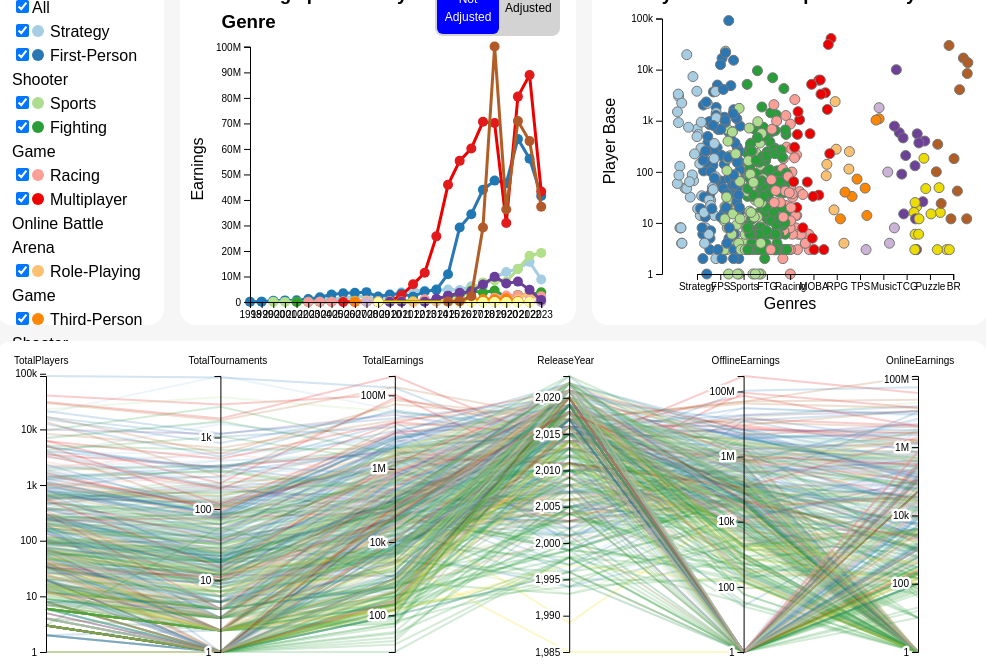
D3 v7 page, settled after 480 driven frames (8 s of simulated time); the page loaded 1 data file(s).


// ── script.js
var globalData;
var originalData;

var brushedYearStart = null;
var brushedYearEnd = null;

var isSelected;

var parallelSelected = false;

var genres = [
  "Strategy",
  "First-Person Shooter",
  "Sports",
  "Fighting Game",
  "Racing",
  "Multiplayer Online Battle Arena",
  "Role-Playing Game",
  "Third-Person Shooter",
  "Music / Rhythm Game",
  "Collectible Card Game",
  "Puzzle Game",
  "Battle Royale",
];

var acronyms = {
  Strategy: "Strategy",
  "First-Person Shooter": "FPS",
  Sports: "Sports",
  "Fighting Game": "FTG",
  Racing: "Racing",
  "Multiplayer Online Battle Arena": "MOBA",
  "Role-Playing Game": "RPG",
  "Third-Person Shooter": "TPS",
  "Music / Rhythm Game": "Music",
  "Collectible Card Game": "TCG",
  "Puzzle Game": "Puzzle",
  "Battle Royale": "BR",
};

function getGenreByAcronym(acronym) {
  for (const [genre, acr] of Object.entries(acronyms)) {
    if (acr === acronym) {
      return genre; // Return the genre name if it matches
    }
  }
  return null; // Return null if the acronym does not exist
}

var selectedGenres = [...genres];

var years = Array.from({ length: 2024 - 1998 }, (_, i) => 1998 + i);

var colorScheme = {
  Strategy: "#a7cde3",
  "First-Person Shooter": "#2b77b3",
  Sports: "#afdd8f",
  "Fighting Game": "#299d39",
  Racing: "#fb9f97",
  "Multiplayer Online Battle Arena": "#EC0000",
  "Role-Playing Game": "#fbc171",
  "Third-Person Shooter": "#fe8600",
  "Music / Rhythm Game": "#cbb3d5",
  "Collectible Card Game": "#6d4198",
  "Puzzle Game": "#ECDC00",
  "Battle Royale": "#b05e26",
};
var minRange, maxRange;
var isAdjusted = false;

// Initialization of the dashboard
function init() {
  d3.json("esports.json").then(function (data) {
    globalData = data;
    originalData = data;
    createGenreFilter(globalData);
    createLineChart(globalData);
    createJitterPlot(globalData);
    createParallelCoordinates(globalData);
  });
}

function switchEarningData(data) {
  let aggregatedData;
  if (isAdjusted) {
    aggregatedData = d3.rollup(
      data,
      (v) => d3.sum(v, (d) => d.AdjustedEarnings),
      (d) => d.Genre,
      (d) => d.Year
    );
  } else {
    aggregatedData = d3.rollup(
      data,
      (v) => d3.sum(v, (d) => d.Earnings),
      (d) => d.Genre,
      (d) => d.Year
    );
  }
  return aggregatedData;
}

function createGenreFilter(data) {
  // Checkbox container
  const checkboxContainer = d3
    .select(".filter_container")
    .append("div")
    .attr("class", "checkbox-container")
    .style("display", "flex")
    .style("flex-direction", "column")
    .style("justify-content", "space-between")
    .style("height", "100%");

  // Add "All" checkbox
  checkboxContainer
    .append("div")
    .attr("class", "checkbox-item")
    .attr("id", "all")
    .append("input")
    .attr("type", "checkbox")
    .attr("id", "checkbox-all")
    .attr("checked", true)
    .on("change", function () {
      const checked = d3.select(this).property("checked");
      toggleAllLinesVisibility(checked);
      if (checked) {
        globalData = originalData;
        selectedGenres = [...genres];
        updateCharts(originalData);
      } else {
        globalData = originalData;
        selectedGenres = [];
        globalData = data.filter((g) => selectedGenres.includes(g.Genre));
        updateCharts(globalData);
      }
    });

  const checkAll = d3.select("#all");
  checkAll.append("label").attr("for", "checkbox-all").text("All");

  // Checkboxes for each genre
  checkboxContainer
    .selectAll(".checkbox")
    .data(genres)
    .enter()
    .append("div")
    .attr("class", "checkbox-item")
    .each(function (d, i) {
      const box = d3.select(this);
      box
        .append("input")
        .attr("type", "checkbox")
        .attr("id", `checkbox-${i}`)
        .attr("checked", true)
        .on("change", function () {
          const checked = d3.select(this).property("checked");
          toggleLineVisibility(d, checked);
          if (checked) {
            globalData = originalData;
            selectedGenres.push(d);
            globalData = data.filter((g) => selectedGenres.includes(g.Genre));
            updateCharts(globalData);
          } else {
            globalData = originalData;
            selectedGenres = selectedGenres.filter((genre) => genre !== d);
            globalData = data.filter((g) => selectedGenres.includes(g.Genre));
            updateCharts(globalData);
          }
        });

      // Add color circle before checkbox
      box
        .append("span")
        .style("display", "inline-block")
        .style("width", "12px")
        .style("height", "12px")
        .style("background-color", colorScheme[d])
        .style("border-radius", "50%")
        .style("margin-right", "6px");

      // Add label
      box
        .append("label")
        .attr("for", `checkbox-${i}`)
        .text(d)
        .style("font-size", "1em");
    });

  function toggleLineVisibility(genre, visible) {
    // Check if "All" checkbox should be checked/unchecked
    checkAllBoxState();
  }

  // Function to toggle all lines
  function toggleAllLinesVisibility(visible) {
    genres.forEach((_, index) => {
      d3.select(`#checkbox-${index}`).property("checked", visible);
      toggleLineVisibility(index, visible);
    });
  }

  // Function to check/uncheck "All" checkbox based on individual selections
  function checkAllBoxState() {
    const allChecked = genres.every((_, index) =>
      d3.select(`#checkbox-${index}`).property("checked")
    );
    d3.select("#checkbox-all").property("checked", allChecked);
  }
}

function createClassNames(name) {
  return name
    .toLowerCase() // Convert to lowercase
    .replace(/\s+/g, "-") // Replace spaces with hyphens
    .replace(/[^a-z0-9-]/g, ""); // Remove any non-alphanumeric characters (excluding hyphens)
}

function updateCharts(data) {
  updateLineChart(data);
  updateJitterPlot(data);
  updateParallelCoordinates(data);
}

function updateLineChart(data) {
  const container = d3.select(".LineChart");

  const svgWidth = container.node().getBoundingClientRect().width;
  const svgHeight = container.node().getBoundingClientRect().height;
  const margin = 70;

  const svg = d3.select("#line-chart");

  // Prepare formatted data
  const formattedData = Array.from(
    switchEarningData(data, isAdjusted),
    ([genre, yearMap]) => ({
      genre: genre,
      values: Array.from(yearMap, ([year, earnings]) => ({
        Year: year,
        Earnings: earnings,
      })),
    })
  );

  years = [
    ...new Set(
      formattedData.flatMap((d) => d.values.map((v) => Number(v.Year)))
    ),
  ].sort((a, b) => a - b);

  const xScale = d3
    .scalePoint()
    .domain(years)
    .range([margin, svgWidth - margin * 0.5]);

  const yScale = d3
    .scaleLinear()
    .domain([
      0,
      d3.max(formattedData, (genreData) =>
        d3.max(genreData.values, (d) => d.Earnings)
      ),
    ])
    .range([svgHeight - margin, margin * 0.15]);

  // Update lines
  const line = d3
    .line()
    .x((d) => xScale(d.Year))
    .y((d) => yScale(d.Earnings));

  const lines = svg.selectAll(".line").data(formattedData, (d) => d.genre);

  // Enter selection: Create new lines for new genres
  lines
    .enter()
    .append("path")
    .attr("class", (d) => `line ${acronyms[d.genre]}`)
    .attr("d", (d) => line(d.values))
    .attr("fill", "none")
    .attr("stroke", (d) => `${colorScheme[d.genre]}`)
    .attr("stroke-width", 3)
    .style("opacity", 1)
    .style("cursor", "pointer")
    .on("mouseover", function (event, d) {
      const tooltip = d3.select(".tooltip");
      tooltip.transition().duration(200).style("opacity", 1);
      tooltip
        .html(`Genre: ${d.genre}`)
        .style("left", `${event.pageX}px`)
        .style("top", `${event.pageY}px`);

      const color = d3.select(this).style("stroke");
      const genre = d3.select(this).attr("class").split(" ")[1];

      if (!isSelected) {
        d3.selectAll(".line").style("stroke", "grey").style("opacity", "0.2");
        d3.selectAll(`.line.${genre}`)
          .style("stroke", color)
          .style("opacity", "1");
        d3.selectAll(".circle").style("fill", "grey").style("opacity", "0.2");
        d3.selectAll(`.circle.${genre}`)
          .style("fill", color)
          .style("opacity", "1");

        d3.selectAll(".line-coordinate")
          .style("stroke", "grey")
          .style("stroke-opacity", "0.1");
        d3.selectAll(`.line-coordinate.${genre}`)
          .style("stroke", color)
          .style("stroke-opacity", "0.5")
          .style("stroke-width", "5");
      }
      d3.selectAll(`.line.${genre}`)
        .transition()
        .duration(200)
        .attr("stroke-width", "5");
    })
    .on("mouseleave", function (event, d) {
      const tooltip = d3.select(".tooltip");
      const color = d3.select(this).style("stroke");
      const classes = d3.select(this).attr("class").split(" ");
      const genre = classes[1];
      if (!isSelected) {
        d3.selectAll(".line").each(function (d) {
          const classes = d3.select(this).attr("class").split(" ");
          const genre = classes[1];
          d3.select(this)
            .transition()
            .duration(200)
            .attr("stroke-width", "3")
            .style("stroke", colorScheme[getGenreByAcronym(genre)]) // Restore based on genre
            .style("opacity", "1");
        });

        d3.selectAll(".circle").each(function (d) {
          const classes = d3.select(this).attr("class").split(" ");
          const genre = classes[1];
          d3.select(this)
            .style("fill", colorScheme[getGenreByAcronym(genre)]) // Restore based on genre
            .style("opacity", "1");
        });

        d3.selectAll(".line-coordinate").each(function (d) {
          const classes = d3.select(this).attr("class").split(" ");
          const genre = classes[1];
          d3.select(this)
            .style("stroke", colorScheme[getGenreByAcronym(genre)]) // Restore based on genre
            .style("stroke-opacity", "0.2")
            .style("stroke-width", "2");
        });
      }
      d3.selectAll(`.line.${genre}`)
        .transition()
        .duration(200)
        .attr("stroke-width", "3");
      tooltip.transition().duration(200).style("opacity", 0);
    });

  // Update selection: Update existing lines
  lines
    .transition()
    .duration(500)
    .attr("d", (d) => line(d.values));

  // Exit selection: Remove lines that no longer have data
  lines.exit().transition().duration(500).style("opacity", 0).remove();

  // Bind data to circles
  const circles = svg.selectAll(".circle").data(
    formattedData.flatMap((genreData) =>
      genreData.values.map((d) => ({ ...d, genre: genreData.genre }))
    ),
    (d) => d.Year + d.genre
  );

  // Enter selection: Create new circles for new data points
  circles
    .enter()
    .append("circle")
    .attr("class", (d) => `circle ${acronyms[d.genre]}`)
    .attr("r", 5)
    .style("cursor", "pointer")
    .attr("cx", (d) => xScale(d.Year))
    .attr("cy", (d) => yScale(d.Earnings))
    .style("fill", (d) => `${colorScheme[d.genre]}`)
    .on("mouseover", function (event, d) {
      const formattedEarnings = new Intl.NumberFormat("en-US", {
        minimumFractionDigits: 2,
        maximumFractionDigits: 2,
      }).format(d.Earnings);
      const tooltip = d3.select(".tooltip");

      tooltip.transition().duration(200).style("opacity", 1);
      tooltip
        .html(
          `Genre: ${d.genre} <br> Year: ${d.Year} <br>Earnings: $${formattedEarnings}`
        )
        .style("left", `${event.pageX}px`)
        .style("top", `${event.pageY}px`);

      const color = d3.select(this).style("fill");
      const classes = d3.select(this).attr("class").split(" ");
      const genre = classes[1];
      if (!isSelected) {
        d3.selectAll(".line").style("stroke", "grey").style("opacity", "0.2");
        d3.selectAll(`.line.${genre}`)
          .style("stroke", color)
          .style("opacity", "1");
        d3.selectAll(".circle").style("fill", "grey").style("opacity", "0.2");
        d3.selectAll(`.circle.${genre}`)
          .style("fill", color)
          .style("opacity", "1");

        d3.selectAll(".line-coordinate")
          .style("stroke", "grey")
          .style("stroke-opacity", "0.1");
        d3.selectAll(`.line-coordinate.${genre}`)
          .style("stroke", color)
          .style("stroke-opacity", "0.5")
          .style("stroke-width", "5");
      }
      d3.select(this).transition().duration(200).attr("r", "8");
    })
    .on("mouseleave", function (event, d) {
      const tooltip = d3.select(".tooltip");
      tooltip.transition().duration(200).style("opacity", 0);
      if (!isSelected) {
        d3.selectAll(".line").each(function (d) {
          const classes = d3.select(this).attr("class").split(" ");
          const genre = classes[1];
          d3.select(this)
            .style("stroke", colorScheme[getGenreByAcronym(genre)]) // Restore based on genre
            .style("opacity", "1");
        });

        d3.selectAll(".circle").each(function (d) {
          const classes = d3.select(this).attr("class").split(" ");
          const genre = classes[1];
          d3.select(this)
            .transition()
            .duration(200)
            .attr("r", "5")
            .style("fill", colorScheme[getGenreByAcronym(genre)]) // Restore based on genre
            .style("opacity", "1");
        });

        d3.selectAll(".line-coordinate").each(function (d) {
          const classes = d3.select(this).attr("class").split(" ");
          const genre = classes[1];
          d3.select(this)
            .style("stroke", colorScheme[getGenreByAcronym(genre)]) // Restore based on genre
            .style("stroke-opacity", "0.2")
            .style("stroke-width", "2");
        });
      }
      d3.select(this).transition().duration(200).attr("r", "5");
    });

  // Update selection: Update existing circles
  circles
    .transition()
    .duration(500)
    .attr("cx", (d) => xScale(d.Year))
    .attr("cy", (d) => yScale(d.Earnings));

  // Exit selection: Remove circles that no longer have data
  circles.exit().transition().duration(500).style("opacity", 0).remove();

  // Update the axes
  const xAxis = svg.select(".xAxis");
  const yAxis = svg.select(".yAxis");

  // If axes do not exist, create them
  if (xAxis.empty()) {
    svg
      .append("g")
      .attr("class", "xAxis")
      .attr("transform", `translate(0,${svgHeight - margin})`)
      .call(d3.axisBottom(xScale));
  } else {
    xAxis.transition().duration(500).call(d3.axisBottom(xScale));
  }

  if (yAxis.empty()) {
    svg
      .append("g")
      .attr("class", "yAxis")
      .attr("transform", `translate(${margin},0)`)
      .call(d3.axisLeft(yScale).tickFormat(d3.format(".2s")));
  } else {
    yAxis
      .transition()
      .duration(500)
      .call(d3.axisLeft(yScale).tickFormat(d3.format(".2s")));
  }
}

function createLineChart(data) {
  const container = d3.select(".LineChart");

  const svgWidth = container.node().getBoundingClientRect().width;
  const svgHeight = container.node().getBoundingClientRect().height;
  const margin = 70;

  const color = d3.scaleOrdinal(d3.schemePaired);

  const tooltip = d3
    .select(".LineChart")
    .append("div")
    .attr("class", "tooltip")
    .style("position", "absolute")
    .style("padding", "8px")
    .style("background-color", "white")
    .style("border", "1px solid #ccc")
    .style("border-radius", "4px")
    .style("pointer-events", "none")
    .style("opacity", 0);

  const formattedData = Array.from(
    switchEarningData(data, false),
    ([genre, yearMap]) => ({
      genre: genre,
      values: Array.from(yearMap, ([year, earnings]) => ({
        Year: year,
        Earnings: earnings,
      })),
    })
  );

  const xScale = d3
    .scalePoint()
    .domain(years)
    .range([margin, svgWidth - margin * 0.5]);

  const yScale = d3
    .scaleLinear()
    .domain([
      0,
      d3.max(formattedData, (genreData) =>
        d3.max(genreData.values, (d) => d.Earnings)
      ),
    ])
    .range([svgHeight - margin, margin * 0.15]);

  // Chart title
  d3.select(".LineChart")
    .append("div")
    .attr("class", "title_line")
    .style("display", "flex")
    .style("width", "100%")
    .style("justify-content", "space-between");

  d3.select(".title_line")
    .append("h3")
    .style("margin-left", `42px`)
    .text("Earnings per Year by Genre");

  d3.select(".title_line")
    .append("div")
    .attr("class", "linechart-buttons")
    .style("background-color", "lightgrey")
    .style("border-radius", ".5em")
    .style("padding", ".125em")
    .style("display", "flex")
    .style("margin-right", "1em");

  d3.select(".linechart-buttons")
    .append("button")
    .text("Not Adjusted")
    .attr("class", "not-adjusted")
    .style("background-color", "blue")
    .style("border", "none")
    .style("border-radius", ".5em")
    .style("color", "white")
    .style("font-size", "0.75em")
    .property("disabled", true)
    .on("click", function () {
      isAdjusted = false;
      d3.select(".not-adjusted")
        .style("background-color", "blue")
        .style("color", "white")
        .style("cursor", "default")
        .property("disabled", true);
      d3.select(".adjusted")
        .style("background-color", "lightgrey")
        .style("color", "black")
        .style("cursor", "pointer")
        .property("disabled", false);

      if (brushedYearStart !== null && brushedYearEnd !== null) {
        const filteredData = globalData.filter(
          (d) => d.Year >= brushedYearStart && d.Year <= brushedYearEnd
        );
        updateLineChart(globalData);
        updateJitterPlot(filteredData); // Update the charts with filtered data
        updateParallelCoordinates(filteredData);
      } else {
        updateCharts(globalData); // Update with unfiltered data if no brushing
      }
    });

  d3.select(".linechart-buttons")
    .append("button")
    .text("Adjusted")
    .style("cursor", "pointer")
    .attr("class", "adjusted")
    .style("background-color", "lightgrey")
    .style("border", "none")
    .style("border-radius", ".5em")
    .style("font-size", "0.75em")
    .property("disabled", false)
    .on("click", function () {
      isAdjusted = true;
      d3.select(".adjusted")
        .style("background-color", "blue")
        .style("color", "white")
        .style("cursor", "default")
        .property("disabled", true);
      d3.select(".not-adjusted")
        .style("background-color", "lightgrey")
        .style("color", "black")
        .style("cursor", "pointer")
        .property("disabled", false);

      if (brushedYearStart !== null && brushedYearEnd !== null) {
        const filteredData = globalData.filter(
          (d) => d.Year >= brushedYearStart && d.Year <= brushedYearEnd
        );
        updateLineChart(globalData);
        updateJitterPlot(filteredData); // Update the charts with filtered data
      } else {
        updateCharts(globalData); // Update with unfiltered data if no brushing
      }
    });

  const svg = d3
    .select(".LineChart")
    .append("svg")
    .attr("id", "line-chart")
    .attr("width", svgWidth)
    .attr("height", svgHeight);

  const line = d3
    .line()
    .x((d) => xScale(d.Year))
    .y((d) => yScale(d.Earnings));

  const brush = d3
    .brushX()
    .extent([
      [margin, 0],
      [svgWidth - margin / 3, svgHeight - margin],
    ]) // Define the extent of the brush
    .on("brush end", brushed);

  // Append a group for the brush
  const brushGroup = svg
    .append("g")
    .attr("class", "brush")
    .style("opacity", "0")
    .call(brush);

  // Draw lines and circles for each genre
  formattedData.forEach((genreData, index) => {
    const genreColor = colorScheme[genreData.genre];
    const path = svg
      .append("path")
      .datum(genreData.values)
      .attr("class", `line ${acronyms[genreData.genre]}`)
      .attr("d", line)
      .attr("fill", "none")
      .attr("stroke", genreColor)
      .attr("stroke-width", 3)
      .style("opacity", 1)
      .style("cursor", "pointer")
      .on("mouseover", function (event, d) {
        tooltip.transition().duration(200).style("opacity", 1);
        tooltip
          .html(`Genre: ${genreData.genre}`)
          .style("left", `${event.pageX}px`)
          .style("top", `${event.pageY}px`);

        const color = d3.select(this).style("stroke");
        const classes = d3.select(this).attr("class").split(" ");
        const genre = classes[1];
        if (!isSelected) {
          d3.selectAll(".line").style("stroke", "grey").style("opacity", "0.2");
          d3.selectAll(`.line.${genre}`)
            .style("stroke", color)
            .style("opacity", "1");
          d3.selectAll(".circle").style("fill", "grey").style("opacity", "0.2");
          d3.selectAll(`.circle.${genre}`)
            .style("fill", color)
            .style("opacity", "1");

          d3.selectAll(".line-coordinate")
            .style("stroke", "grey")
            .style("stroke-opacity", "0.1");
          d3.selectAll(`.line-coordinate.${genre}`)
            .style("stroke", color)
            .style("stroke-opacity", "0.5")
            .style("stroke-width", "5");
        }
        d3.selectAll(`.line.${genre}`)
          .transition()
          .duration(200)
          .attr("stroke-width", "5");
      })
      .on("mouseleave", function (event, d) {
        const color = d3.select(this).style("stroke");
        const classes = d3.select(this).attr("class").split(" ");
        const genre = classes[1];
        if (!isSelected) {
          d3.selectAll(".line").each(function (d) {
            const classes = d3.select(this).attr("class").split(" ");
            const genre = classes[1];
            d3.select(this)
              .transition()
              .duration(200)
              .attr("stroke-width", "3")
              .style("stroke", colorScheme[getGenreByAcronym(genre)]) // Restore based on genre
              .style("opacity", "1");
          });

          d3.selectAll(".circle").each(function (d) {
            const classes = d3.select(this).attr("class").split(" ");
            const genre = classes[1];
            d3.select(this)
              .style("fill", colorScheme[getGenreByAcronym(genre)]) // Restore based on genre
              .style("opacity", "1");
          });

          d3.selectAll(".line-coordinate").each(function (d) {
            const classes = d3.select(this).attr("class").split(" ");
            const genre = classes[1];
            d3.select(this)
              .style("stroke", colorScheme[getGenreByAcronym(genre)]) // Restore based on genre
              .style("stroke-opacity", "0.2")
              .style("stroke-width", "2");
          });
        }
        d3.selectAll(`.line.${genre}`)
          .transition()
          .duration(200)
          .attr("stroke-width", "3");
        tooltip.transition().duration(200).style("opacity", 0);
      });

    svg
      .selectAll(`.circle-${index}`)
      .data(genreData.values)
      .enter()
      .append("circle")
      .attr("class", `circle ${acronyms[genreData.genre]}`)
      .attr("r", 5)
      .style("cursor", "pointer")
      .attr("cx", (d) => xScale(d.Year))
      .attr("cy", (d) => yScale(d.Earnings))
      .style("fill", color(index))
      .on("mouseover", function (event, d) {
        const formattedEarnings = new Intl.NumberFormat("en-US", {
          minimumFractionDigits: 2,
          maximumFractionDigits: 2,
        }).format(d.Earnings);
        tooltip.transition().duration(200).style("opacity", 1);
        tooltip.html(
          `Genre: ${genreData.genre} <br> Year: ${d.Year} <br>Earnings: $${formattedEarnings}`
        );
        const color = d3.select(this).style("fill");
        const classes = d3.select(this).attr("class").split(" ");
        const genre = classes[1];
        if (!isSelected) {
          d3.selectAll(".line").style("stroke", "grey").style("opacity", "0.2");
          d3.selectAll(`.line.${genre}`)
            .style("stroke", color)
            .style("opacity", "1");

          d3.selectAll(".circle").style("fill", "grey").style("opacity", "0.2");
          d3.selectAll(`.circle.${genre}`)
            .style("fill", color)
            .style("opacity", "1");

          d3.selectAll(".line-coordinate")
            .style("stroke", "grey")
            .style("stroke-opacity", "0.1");
          d3.selectAll(`.line-coordinate.${genre}`)
            .style("stroke", color)
            .style("stroke-opacity", "0.5")
            .style("stroke-width", "5");
        }
        d3.select(this).transition().duration(200).attr("r", "8");
      })
      .on("mouseleave", function (event, d) {
        if (!isSelected) {
          d3.selectAll(".line").each(function (d) {
            const classes = d3.select(this).attr("class").split(" ");
            const genre = classes[1];
            d3.select(this)
              .style("stroke", colorScheme[getGenreByAcronym(genre)]) // Restore based on genre
              .style("opacity", "1");
          });

          d3.selectAll(".circle").each(function (d) {
            const classes = d3.select(this).attr("class").split(" ");
            const genre = classes[1];
            d3.select(this)
              .transition()
              .duration(200)
              .attr("r", "5")
              .style("fill", colorScheme[getGenreByAcronym(genre)]) // Restore based on genre
              .style("opacity", "1");
          });

          d3.selectAll(".line-coordinate").each(function (d) {
            const classes = d3.select(this).attr("class").split(" ");
            const genre = classes[1];
            d3.select(this)
              .style("stroke", colorScheme[getGenreByAcronym(genre)]) // Restore based on genre
              .style("stroke-opacity", "0.2")
              .style("stroke-width", "2");
          });
        }
        d3.select(this).transition().duration(200).attr("r", "5");
        tooltip.transition().duration(200).style("opacity", 0);
        tooltip.transition().duration(500).style("opacity", 0);
      });
  });
  // X and Y axes
  svg
    .append("g")
    .attr("class", "xAxis")
    .attr("transform", `translate(0,${svgHeight - margin})`)
    .call(d3.axisBottom(xScale));

  svg
    .append("g")
    .attr("class", "yAxis")
    .attr("transform", `translate(${margin},0)`)
    .call(d3.axisLeft(yScale).tickFormat(d3.format(".0s")));

  svg
    .append("text")
    .attr("x", svgWidth / 2)
    .attr("y", svgHeight - margin / 2)
    .attr("text-anchor", "middle")
    .text("Years");

  svg
    .append("text")
    .attr("x", -svgHeight / 2 + margin / 2)
    .attr("y", margin / 3)
    .attr("text-anchor", "middle")
    .attr("transform", "rotate(-90)")
    .text("Earnings");

  // Create left and right overlay rectangles for greying out
  const greyLeft = svg
    .append("rect")
    .attr("class", "grey-out left")
    .attr("x", 0)
    .attr("y", 0)
    .attr("transform", `translate(${margin},0)`)
    .attr("height", svgHeight - margin)
    .attr("width", 0) // Start with no width
    .attr("fill", "grey")
    .attr("opacity", 0.7);

  const greyRight = svg
    .append("rect")
    .attr("class", "grey-out right")
    .attr("x", 0)
    .attr("y", 0)
    .attr("height", svgHeight - margin)
    .attr("width", 0) // Start with no width
    .attr("fill", "grey")
    .attr("opacity", 0.7);

  // Helper function to find the closest year
  function findClosestYear(position, scale) {
    const domain = scale.domain(); // The array of years
    const range = scale.range(); // The corresponding pixel positions

    // Calculate the relative position as a percentage along the x-axis
    const relativePosition =
      (position - range[0]) / (range[range.length - 1] - range[0]);

    // Determine the index of the closest year in the domain array
    const closestIndex = Math.round(relativePosition * (domain.length - 1));

    // Return the year that corresponds to the closest index
    return domain[closestIndex];
  }

  // The brushed function to handle brush event
  function brushed(event) {
    if (!event.selection) return; // Exit if no selection is made

    const [x0, x1] = event.selection;

    // Map the brush pixel values to the actual years
    const xScale = d3
      .scalePoint()
      .domain(years)
      .range([margin, svgWidth - margin * 0.5]);
    const yearStart = findClosestYear(x0, xScale);
    const yearEnd = findClosestYear(x1, xScale);

    brushedYearStart = yearStart;
    brushedYearEnd = yearEnd;

    // Filter the globalData to only include games within the selected year range
    const filteredData = globalData.filter(
      (d) => d.Year >= yearStart && d.Year <= yearEnd
    );

    // Update the jitter plot with the filtered data
    updateJitterPlot(filteredData);

    // Update the grey-out areas in the line chart (optional visual feedback)
    greyLeft.attr("width", x0 - margin); // Grey out the area before the brush
    greyRight.attr("x", x1).attr("width", svgWidth - margin / 3 - x1); // Grey out the area after the brush

    updateParallelCoordinates(filteredData);
  }

  // Optional: To clear the brush and reset grey areas
  svg.on("dblclick", () => {
    brushGroup.call(brush.move, null); // Clear brush selection
    greyLeft.attr("width", 0); // Reset left grey area
    greyRight.attr("x", svgWidth).attr("width", 0); // Reset right grey area
    brushedYearEnd = null;
    brushedYearStart = null;
    updateCharts(globalData);
  });
}

function createJitterPlot(data) {
  const container = d3.select(".JitterPlot");

  const svgWidth = container.node().getBoundingClientRect().width;
  const svgHeight = container.node().getBoundingClientRect().height;
  const margin = 70;

  const jitterData = Array.from(
    d3.rollup(
      data,
      (v) => d3.sum(v, (d) => d.Players), // Sum the player base for each game
      (d) => d.Game, // Group by game
      (d) => d.Genre // Map genre as well
    ),
    ([game, genreMap]) => ({
      Game: game,
      Genre: Array.from(genreMap.keys())[0], // Extract genre (assuming a game belongs to one genre)
      TotalPlayers: Array.from(genreMap.values())[0], // Sum of players across all years
    })
  );

  const aggregatedData = jitterData.filter((d) => d.TotalPlayers > 0);
  const genres = [...new Set(data.map((d) => d.Genre))];
  const genreName = genres.map((genre) => acronyms[genre]);
  const offset = margin * 0.5;
  const genreScale = d3
    .scalePoint()
    .domain(genreName)
    .range([margin + offset, svgWidth - margin * 0.5]);

  const playerScale = d3
    .scaleLog()
    .domain([1, d3.max(aggregatedData, (d) => d.TotalPlayers) * 1.1])
    .range([svgHeight - margin, margin * 0.15]);

  const horizontalJitter = 40;
  const verticalJitter = 0;

  d3.select(".JitterPlot")
    .append("div")
    .attr("class", "title_jitter")
    .style("display", "flex")
    .style("width", "100%")
    .style("justify-content", "space-between");

  d3.select(".title_jitter")
    .append("h3")
    .style("margin-left", `42px`)
    .text("Player distribution per Game by Genre");

  const svg = container
    .append("svg")
    .attr("id", "jitter-plot")
    .attr("width", svgWidth)
    .attr("height", svgHeight);

  const tooltip = d3
    .select(".JitterPlot")
    .append("div")
    .attr("class", "tooltip")
    .style("position", "absolute")
    .style("padding", "8px")
    .style("background-color", "white")
    .style("border", "1px solid #ccc")
    .style("border-radius", "4px")
    .style("pointer-events", "none")
    .style("opacity", 0);

  // Create a brush
  const brush = d3
    .brush()
    .extent([
      [0, 0],
      [svgWidth, svgHeight],
    ])
    .on("start brush end", brushed);

  svg.append("g").attr("class", "brush").call(brush);

  svg
    .selectAll("circle")
    .data(aggregatedData)
    .enter()
    .append("circle")
    .attr(
      "class",
      (d) => `circle ${acronyms[d.Genre]} ${createClassNames(d.Game)}`
    )
    .attr(
      "cx",
      (d) =>
        genreScale(acronyms[d.Genre]) + (Math.random() - 0.5) * horizontalJitter
    )
    .attr(
      "cy",
      (d) =>
        playerScale(d.TotalPlayers) + (Math.random() - 0.5) * verticalJitter
    )
    .attr("r", 5)
    .style("fill", (d) => colorScheme[d.Genre])
    .style("cursor", "pointer") // Change cursor to pointer
    .style("stroke", "#777")
    .style("stroke-width", 1)
    .on("mouseover", function (event, d) {
      const color = d3.select(this).style("fill");
      const classes = d3.select(this).attr("class").split(" ");
      const genre = classes[1];
      const game = classes[2];
      if (!isSelected) {
        d3.selectAll(".line").style("stroke", "grey").style("opacity", "0.2");

        d3.selectAll(".line-coordinate")
          .style("stroke", "grey")
          .style("stroke-opacity", "0.1");
        d3.selectAll(`.line-coordinate.${genre}`)
          .style("stroke", color)
          .style("stroke-opacity", "0.2")
          .style("stroke-width", "5");
        d3.selectAll(`.line-coordinate.${genre}.${game}`)
          .style("stroke", color)
          .style("stroke-opacity", "1")
          .style("stroke-width", "5");

        d3.selectAll(`.line.${genre}`)
          .style("stroke", color)
          .style("opacity", "1");
        d3.selectAll(".circle").style("fill", "grey").style("opacity", "0.2");
        d3.selectAll(`.circle.${genre}`)
          .style("fill", color)
          .style("opacity", "1");
      }
      d3.select(`.${game}`)
        .transition()
        .duration(200)
        .attr("r", 8)
        .style("stroke", "black")
        .style("stroke-width", "2");

      tooltip.transition().duration(200).style("opacity", 0.9);
      tooltip
        .html(`Game: ${d.Game}<br>Players: ${d.TotalPlayers}`)
        .style("left", event.pageX - 145 + "px")
        .style("top", event.pageY - 75 + "px")
        .style("z-index", "2");
    })
    .on("mouseleave", function (event, d) {
      const game = createClassNames(d.Game);
      d3.select(`.${game}`)
        .transition()
        .duration(200)
        .attr("r", 5)
        .style("stroke", "#777")
        .style("stroke-width", 1);
      if (!isSelected) {
        d3.selectAll(".line").each(function (d) {
          const classes = d3.select(this).attr("class").split(" ");
          const genre = classes[1];
          d3.select(this)
            .style("stroke", colorScheme[getGenreByAcronym(genre)]) // Restore based on genre
            .style("opacity", "1");
        });

        d3.selectAll(".line-coordinate").each(function (d) {
          const classes = d3.select(this).attr("class").split(" ");
          const genre = classes[1];
          d3.select(this)
            .style("stroke", colorScheme[getGenreByAcronym(genre)]) // Restore based on genre
            .style("stroke-opacity", "0.2")
            .style("stroke-width", "2");
        });

        d3.selectAll(".circle").each(function (d) {
          const classes = d3.select(this).attr("class").split(" ");
          const genre = classes[1];
          d3.select(this)
            .style("fill", colorScheme[getGenreByAcronym(genre)]) // Restore based on genre
            .style("opacity", "1");
        });
      }

      tooltip.transition().duration(500).style("opacity", 0);
    });

  function brushed(event) {
    // Make sure the selector is correct, i.e. your circles have class="circle"
    const circles = d3.select("#jitter-plot").selectAll(".circle");
    const selection = event.selection;

    if (selection) {
      isSelected = true;
      const [[x0, y0], [x1, y1]] = selection;
      const selected = [];
      const selectGames = [];
      circles.each(function (d) {
        const cx = parseFloat(d3.select(this).attr("cx"));
        const cy = parseFloat(d3.select(this).attr("cy"));
        if (cx >= x0 && cx <= x1 && cy >= y0 && cy <= y1) {
          const classes = d3.select(this).attr("class").split(" ");
          const genre = classes[1];
          const game = classes[2];
          if (!selected.includes(genre)) {
            selected.push(genre);
          }
          if (!selectGames.includes(game)) {
            selectGames.push([genre, game]);
          }
        }
      });
      d3.selectAll(".line").style("stroke", "grey").style("opacity", "0.2");
      d3.selectAll(".circle").style("fill", "grey").style("opacity", "0.2");
      d3.selectAll(".line-coordinate")
        .style("stroke", "grey")
        .style("stroke-opacity", "0.1");
      selected.forEach((genre) => {
        d3.selectAll(`.line.${genre}`)
          .style("stroke", colorScheme[getGenreByAcronym(genre)])
          .style("opacity", "1");
        d3.selectAll(`.circle.${genre}`)
          .style("fill", colorScheme[getGenreByAcronym(genre)])
          .style("opacity", "1");
      });

      selectGames.forEach((game) => {
        d3.select(`.line-coordinate.${game[0]}.${game[1]}`)
          .style("stroke", colorScheme[getGenreByAcronym(game[0])])
          .style("stroke-opacity", "1")
          .style("stroke-width", "3");
      });
      // Highlight circles within the brushed area
      circles.style("opacity", function (d) {
        // Check that d contains data and has a Genre property
        if (!d) return;
        const cx = parseFloat(d3.select(this).attr("cx"));
        const cy = parseFloat(d3.select(this).attr("cy"));
        // Ensure colorScheme[d.Genre] exists
        return cx >= x0 && cx <= x1 && cy >= y0 && cy <= y1
          ? "1"
          : colorScheme[d.Genre] || "grey";
      });

      // Optionally, grey out non-selected circles
      circles.style("opacity", function (d) {
        const cx = parseFloat(d3.select(this).attr("cx"));
        const cy = parseFloat(d3.select(this).attr("cy"));
        return cx >= x0 && cx <= x1 && cy >= y0 && cy <= y1 ? 1 : 0.2;
      });

      circles.style("fill", function (d) {
        const cx = parseFloat(d3.select(this).attr("cx"));
        const cy = parseFloat(d3.select(this).attr("cy"));
        return cx >= x0 && cx <= x1 && cy >= y0 && cy <= y1
          ? colorScheme[d.Genre]
          : "grey";
      });
    } else {
      isSelected = false;
      circles.style("opacity", "1");
      circles.each(function (d) {
        const classes = d3.select(this).attr("class").split(" ");
        const genre = classes[1];
        d3.select(this)
          .style("fill", colorScheme[getGenreByAcronym(genre)]) // Restore based on genre
          .style("opacity", "1");
      });
      const linechart = d3.select("#line-chart");
      linechart.selectAll(".line").each(function (d) {
        const classes = d3.select(this).attr("class").split(" ");
        const genre = classes[1];
        d3.select(this)
          .style("stroke", colorScheme[getGenreByAcronym(genre)]) // Restore based on genre
          .style("opacity", "1");
      });

      linechart.selectAll(".circle").each(function (d) {
        const classes = d3.select(this).attr("class").split(" ");
        const genre = classes[1];
        d3.select(this)
          .transition()
          .duration(200)
          .attr("r", "5")
          .style("fill", colorScheme[getGenreByAcronym(genre)]) // Restore based on genre
          .style("opacity", "1");
      });

      d3.selectAll(".line-coordinate").each(function (d) {
        const classes = d3.select(this).attr("class").split(" ");
        const genre = classes[1];
        d3.select(this)
          .style("stroke", colorScheme[getGenreByAcronym(genre)]) // Restore based on genre
          .style("stroke-opacity", "0.2")
          .style("stroke-width", "2");
      });
    }
  }
  // Axes
  svg
    .append("g")
    .attr("class", "xAxis")
    .attr("transform", `translate(0,${svgHeight - margin})`)
    .call(d3.axisBottom(genreScale));

  svg
    .append("g")
    .attr("class", "yAxis")
    .attr("transform", `translate(${margin},0)`)
    .call(
      d3
        .axisLeft(playerScale)
        .tickValues([1, 10, 100, 1000, 10000, 100000])
        .tickFormat(d3.format(".0s"))
    );

  svg
    .append("text")
    .attr("x", svgWidth / 2)
    .attr("y", svgHeight - margin / 2)
    .attr("text-anchor", "middle")
    .text("Genres");

  svg
    .append("text")
    .attr("x", -svgHeight / 2 + margin / 2)
    .attr("y", margin / 3)
    .attr("text-anchor", "middle")
    .attr("transform", "rotate(-90)")
    .text("Player Base");
}

function updateJitterPlot(data) {
  const container = d3.select(".JitterPlot");

  const svgWidth = container.node().getBoundingClientRect().width;
  const svgHeight = container.node().getBoundingClientRect().height;
  const margin = 70;

  const jitterData = Array.from(
    d3.rollup(
      data,
      (v) => d3.sum(v, (d) => d.Players), // Sum the player base for each game
      (d) => d.Game, // Group by game
      (d) => d.Genre // Map genre as well
    ),
    ([game, genreMap]) => ({
      Game: game,
      Genre: Array.from(genreMap.keys())[0], // Extract genre (assuming a game belongs to one genre)
      TotalPlayers: Array.from(genreMap.values())[0], // Sum of players across all years
    })
  );

  const aggregatedData = jitterData.filter((d) => d.TotalPlayers > 0);
  const genres = [...new Set(data.map((d) => d.Genre))];
  const genreName = genres.map((genre) => acronyms[genre]);

  const offset = margin * 0.5;
  const genreScale = d3
    .scalePoint()
    .domain(genreName)
    .range([margin + offset, svgWidth - margin * 0.5]);

  const playerScale = d3
    .scaleLog()
    .domain([1, d3.max(aggregatedData, (d) => d.TotalPlayers) * 1.1])
    .range([svgHeight - margin, margin * 0.15]);

  const horizontalJitter = 40;
  const verticalJitter = 0;

  const svg = d3.select("#jitter-plot");

  // Bind data to circles
  const circles = svg.selectAll("circle").data(aggregatedData, (d) => d.Game); // Use game name as unique key

  // Update existing circles
  circles
    .transition()
    .duration(500)
    .attr(
      "cx",
      (d) =>
        genreScale(acronyms[d.Genre]) + (Math.random() - 0.5) * horizontalJitter
    )
    .attr(
      "cy",
      (d) =>
        playerScale(d.TotalPlayers) + (Math.random() - 0.5) * verticalJitter
    )
    .style("fill", (d) => colorScheme[d.Genre]);

  // Enter selection: Create new circles for new data points
  circles
    .enter()
    .append("circle")
    .style("cursor", "pointer")
    .attr(
      "class",
      (d) => `circle ${acronyms[d.Genre]} ${createClassNames(d.Game)}`
    )
    .attr("r", 5)
    .attr(
      "cx",
      (d) =>
        genreScale(acronyms[d.Genre]) + (Math.random() - 0.5) * horizontalJitter
    )
    .attr(
      "cy",
      (d) =>
        playerScale(d.TotalPlayers) + (Math.random() - 0.5) * verticalJitter
    )
    .style("fill", (d) => colorScheme[d.Genre])
    .style("stroke", "#777")
    .style("stroke-width", 1)
    .on("mouseover", function (event, d) {
      const tooltip = d3.select(".tooltip");
      const color = d3.select(this).style("fill");
      const classes = d3.select(this).attr("class").split(" ");
      const genre = classes[1];
      const game = classes[2];
      if (!isSelected) {
        d3.selectAll(".line").style("stroke", "grey").style("opacity", "0.2");
        d3.selectAll(".line-coordinate")
          .style("stroke", "grey")
          .style("stroke-opacity", "0.1");
        d3.selectAll(`.line-coordinate.${genre}`)
          .style("stroke", color)
          .style("stroke-opacity", "0.5");
        d3.selectAll(`.line-coordinate.${genre}.${game}`)
          .style("stroke", color)
          .style("stroke-opacity", "1")
          .style("stroke-width", "5");
        d3.selectAll(`.line.${genre}`)
          .style("stroke", color)
          .style("opacity", "1");
        d3.selectAll(".circle").style("fill", "grey").style("opacity", "0.2");
        d3.selectAll(`.circle.${genre}`)
          .style("fill", color)
          .style("opacity", "1");
      }
      d3.select(`.${game}`)
        .transition()
        .duration(200)
        .attr("r", 8)
        .style("stroke", "black")
        .style("stroke-width", "2");

      tooltip.transition().duration(200).style("opacity", 0.9);
      tooltip
        .html(`Game: ${d.Game}<br>Players: ${d.TotalPlayers}`)
        .style("left", event.pageX - 145 + "px")
        .style("top", event.pageY - 75 + "px")
        .style("z-index", "2");
    })
    .on("mouseleave", function (event, d) {
      const tooltip = d3.select(".tooltip");
      const game = createClassNames(d.Game);
      d3.select(`.${game}`)
        .transition()
        .duration(200)
        .attr("r", 5)
        .style("stroke", "#777")
        .style("stroke-width", 1);
      if (!isSelected) {
        d3.selectAll(".line").each(function (d) {
          const classes = d3.select(this).attr("class").split(" ");
          const genre = classes[1];
          d3.select(this)
            .style("stroke", colorScheme[getGenreByAcronym(genre)]) // Restore based on genre
            .style("opacity", "1");
        });

        d3.selectAll(".line-coordinate").each(function (d) {
          const classes = d3.select(this).attr("class").split(" ");
          const genre = classes[1];
          d3.select(this)
            .style("stroke", colorScheme[getGenreByAcronym(genre)]) // Restore based on genre
            .style("stroke-opacity", "0.2")
            .style("stroke-width", "2");
        });

        d3.selectAll(".circle").each(function (d) {
          const classes = d3.select(this).attr("class").split(" ");
          const genre = classes[1];
          d3.select(this)
            .style("fill", colorScheme[getGenreByAcronym(genre)]) // Restore based on genre
            .style("opacity", "1");
        });
      }

      tooltip.transition().duration(500).style("opacity", 0);
    });

  // Exit selection: Remove circles that no longer have data
  circles.exit().transition().duration(500).style("opacity", 0).remove();

  // Update Axes
  const xAxis = svg.select(".xAxis");
  const yAxis = svg.select(".yAxis");

  if (xAxis.empty()) {
    svg
      .append("g")
      .attr("class", "xAxis")
      .attr("transform", `translate(0,${svgHeight - margin})`)
      .call(d3.axisBottom(genreScale));
  } else {
    xAxis.transition().duration(500).call(d3.axisBottom(genreScale));
  }

  if (yAxis.empty()) {
    svg
      .append("g")
      .attr("class", "yAxis")
      .attr("transform", `translate(${margin},0)`)
      .call(d3.axisLeft(playerScale));
  } else {
    yAxis
      .transition()
      .duration(500)
      .call(
        d3
          .axisLeft(playerScale)
          .tickValues([1, 10, 100, 1000, 10000, 100000])
          .tickFormat(d3.format(".0s"))
      );
  }
}

function createParallelCoordinates(data) {
  const container = d3.select(".ParallelCoordinates");

  // Get container dimensions
  const svgWidth = container.node().getBoundingClientRect().width;
  const svgHeight = container.node().getBoundingClientRect().height;
  const margin = { top: 30, right: 10, bottom: 0, left: 50 };
  const width = svgWidth - margin.left - margin.right;
  const height = svgHeight - margin.top - margin.bottom;
  const brushWidth = 20;
  const deselectedColor = "#ddd";

  // Create a dictionary to hold game data
  const gameDataMap = {};

  // Iterate over the data to aggregate values
  data.forEach((d) => {
    const game = d.Game;
    const genre = d.Genre;

    if (!gameDataMap[game]) {
      gameDataMap[game] = {
        Game: game,
        Genre: genre, // Store genre
        TotalPlayers: 0,
        TotalTournaments: 0,
        TotalEarnings: 0,
        ReleaseYear: d.ReleaseYear, // Set the initial release date
        OfflineEarnings: d.OfflineEarnings,
        OnlineEarnings: d.OnlineEarnings,
      };
    }
    gameDataMap[game].TotalTournaments += d.Tournaments;
    gameDataMap[game].TotalPlayers += d.Players;
    gameDataMap[game].TotalEarnings += d.Earnings;
  });

  // Convert the gameDataMap to an array
  const coordinatesData = Object.values(gameDataMap);
  const aggregatedData = coordinatesData.map((d) => ({
    ...d,
    TotalPlayers: d.TotalPlayers > 0 ? d.TotalPlayers : 1, // Replace 0 with 1
    TotalTournaments: d.TotalTournaments > 0 ? d.TotalTournaments : 1, // Replace 0 with 1
    TotalEarnings: d.TotalEarnings > 0 ? d.TotalEarnings : 1, // Replace 0 with 1
    OfflineEarnings: d.OfflineEarnings > 0 ? d.OfflineEarnings : 1, // Replace 0 with 1
    OnlineEarnings: d.OnlineEarnings > 0 ? d.OnlineEarnings : 1, // Replace 0 with 1
  }));

  const keys = [
    "TotalPlayers",
    "TotalTournaments",
    "TotalEarnings",
    "ReleaseYear",
    "OfflineEarnings",
    "OnlineEarnings",
  ];

  const y = new Map(
    keys.map((key) => [
      key,
      key === "ReleaseYear"
        ? d3
            .scaleLinear() // Use time scale for ReleaseDate
            .domain(d3.extent(aggregatedData, (d) => d[key])) // Set domain using the extent of ReleaseDate
            .range([height - margin.bottom, margin.top])
        : d3
            .scaleLog() // Use log scale for other keys
            .domain(
              d3
                .extent(aggregatedData, (d) => d[key])
                .map((d) => (d > 0 ? d : 1))
            ) // Ensure domain starts from 1 to avoid log(0)
            .range([height - margin.bottom, margin.top]),
    ])
  );

  const x = d3.scalePoint(keys, [margin.left, width - margin.right]);

  // Create SVG
  const svg = container
    .append("svg")
    .attr("width", svgWidth)
    .attr("height", svgHeight)
    .attr("id", "parallel-coordinates");

  // Create the line path generator
  const line = d3
    .line()
    .defined(([, value]) => value != null)
    .y(([key, value]) => y.get(key)(value))
    .x(([key]) => x(key));

  // Add lines to the SVG
  const path = svg
    .append("g")
    .attr("class", "path-group")
    .attr("fill", "none")
    .attr("stroke-width", 2)
    .attr("stroke-opacity", 0.2)
    .selectAll("path")
    .data(aggregatedData)
    .join("path")
    .attr(
      "class",
      (d) => `line-coordinate ${acronyms[d.Genre]} ${createClassNames(d.Game)}`
    )
    .attr("stroke", (d) => colorScheme[d.Genre])
    .attr("d", (d) => {
      const lineData = keys.map((key) => [key, d[key]]);
      return line(lineData); // Ensure proper mapping
    })
    .on("mouseover", function (event, d) {
      const formattedTotalEarnings = new Intl.NumberFormat("en-US", {
        minimumFractionDigits: 2,
        maximumFractionDigits: 2,
      }).format(d.TotalEarnings);
      const formattedOnlineEarnings = new Intl.NumberFormat("en-US", {
        minimumFractionDigits: 2,
        maximumFractionDigits: 2,
      }).format(d.OnlineEarnings);
      const formattedOfflineEarnings = new Intl.NumberFormat("en-US", {
        minimumFractionDigits: 2,
        maximumFractionDigits: 2,
      }).format(d.OfflineEarnings);

      tooltip.transition().duration(200).style("opacity", 1);
      const classes = d3.select(this).attr("class").split(" ");
      const genre = classes[1];
      const game = classes[2];

      if (!isSelected && !parallelSelected) {
        d3.selectAll(".line-coordinate")
          .style("stroke", "grey")
          .style("stroke-opacity", "0.1");
        d3.select(this)
          .style("stroke-width", "5")
          .style("stroke", colorScheme[getGenreByAcronym(genre)])
          .style("stroke-opacity", "1")
          .style("cursor", "pointer");

        d3.select("#jitter-plot")
          .selectAll(".circle")
          .style("fill", "grey")
          .style("opacity", "0.2");
        d3.selectAll(`.circle.${genre}.${game}`)
          .style("fill", colorScheme[getGenreByAcronym(genre)])
          .style("stroke", "black")
          .style("stroke-width", 2)
          .style("opacity", "1");

        d3.select("#line-chart")
          .selectAll(".line")
          .style("stroke", "grey")
          .style("opacity", "0.2");
        d3.select("#line-chart")
          .selectAll(".circle")
          .style("fill", "grey")
          .style("opacity", "0.2");

        d3.select("#line-chart")
          .selectAll(`.line.${genre}`)
          .style("stroke", colorScheme[getGenreByAcronym(genre)])
          .style("opacity", "1");
        d3.select("#line-chart")
          .selectAll(`.circle.${genre}`)
          .style("fill", colorScheme[getGenreByAcronym(genre)])
          .style("opacity", "1");
      } else {
        d3.select(this)
          .style("stroke-width", "5")
          .style("stroke-opacity", 1)
          .style("cursor", "pointer");

        d3.select("#jitter-plot")
          .selectAll(".circle")
          .style("fill", "grey")
          .style("opacity", "0.2");
        d3.selectAll(`.circle.${genre}.${game}`)
          .style("fill", colorScheme[getGenreByAcronym(genre)])
          .style("stroke", "black")
          .style("stroke-width", 2)
          .style("opacity", "1");

        d3.select("#line-chart")
          .selectAll(".line")
          .style("stroke", "grey")
          .style("opacity", "0.2");
        d3.select("#line-chart")
          .selectAll(".circle")
          .style("fill", "grey")
          .style("opacity", "0.2");

        d3.select("#line-chart")
          .selectAll(`.line.${genre}`)
          .style("stroke", colorScheme[getGenreByAcronym(genre)])
          .style("opacity", "1");
        d3.select("#line-chart")
          .selectAll(`.circle.${genre}`)
          .style("fill", colorScheme[getGenreByAcronym(genre)])
          .style("opacity", "1");
      }

      // Display game details (all attributes) on hover in a tooltip or info box
      d3.select("#tooltip")
        .style("visibility", "visible")
        .html(
          `
          <strong>Game Details:</strong><br/>
          Genre: ${d.Genre}<br/>
          Game: ${d.Game}<br/>
          TotalPlayers: ${d.TotalPlayers}<br/>
          TotalTournaments: ${d.TotalTournaments}<br/>
          TotalEarnings: ${formattedTotalEarnings}<br/>
          ReleaseYear: ${d.ReleaseYear}<br/>
          OfflineEarnings: ${formattedOnlineEarnings}<br/>
          OnlineEarnings: ${formattedOfflineEarnings}<br/>
        `
        );
      const container = d3
        .select(".ParallelCoordinates")
        .node()
        .getBoundingClientRect();
      const tooltipNode = tooltip.node();
      const tooltipWidth = tooltipNode.offsetWidth;
      const tooltipHeight = tooltipNode.offsetHeight;

      // Get cursor position relative to the container
      const cursorX = event.pageX - container.left;
      const cursorY = event.pageY - container.top;

      // Dynamically calculate offsets based on cursor position
      let offsetX = 15; // Default horizontal offset
      let offsetY = 15; // Default vertical offset

      // Check if cursor is near the right edge
      if (cursorX + tooltipWidth + offsetX > container.width) {
        offsetX = -tooltipWidth - 15; // Move to the left of the cursor
      }

      // Check if cursor is near the bottom edge
      if (cursorY + tooltipHeight + offsetY > container.height) {
        offsetY = -tooltipHeight - 15; // Move above the cursor
      }

      // Calculate the tooltip's position based on mouse event and dynamic offset
      let tooltipX = event.pageX + offsetX;
      let tooltipY = event.pageY + offsetY;

      // Ensure the tooltip does not overflow the container on the top or left
      if (tooltipX < container.left) tooltipX = container.left + 15;
      if (tooltipY < container.top) tooltipY = container.top + 15;

      // Apply the adjusted position to the tooltip
      tooltip.style("top", tooltipY + "px").style("left", tooltipX + "px");
    })
    .on("mouseleave", function () {
      if (!isSelected && !parallelSelected) {
        d3.selectAll(".line-coordinate").each(function (d) {
          const classes = d3.select(this).attr("class").split(" ");
          const genre = classes[1];
          const game = classes[2];
          d3.select(this)
            .style("stroke-width", 2)
            .style("stroke", colorScheme[getGenreByAcronym(genre)])
            .style("stroke-opacity", 0.2);
        });

        d3.select("#line-chart")
          .selectAll(".line")
          .each(function (d) {
            const classes = d3.select(this).attr("class").split(" ");
            const genre = classes[1];
            const game = classes[2];
            d3.select(this)
              .style("stroke", colorScheme[getGenreByAcronym(genre)])
              .style("opacity", 1);
          });

        d3.select("#line-chart")
          .selectAll(".circle")
          .each(function (d) {
            const classes = d3.select(this).attr("class").split(" ");
            const genre = classes[1];
            const game = classes[2];
            d3.select(this)
              .style("fill", colorScheme[getGenreByAcronym(genre)])
              .style("opacity", 1);
          });

        d3.select("#jitter-plot")
          .selectAll(".circle")
          .each(function (d) {
            const classes = d3.select(this).attr("class").split(" ");
            const genre = classes[1];
            const game = classes[2];
            d3.select(this)
              .style("fill", colorScheme[getGenreByAcronym(genre)])
              .style("stroke", "grey")
              .style("stroke-width", 1)
              .style("opacity", 1);
          });
      } else {
        d3.select(this).style("stroke-width", "3").style("stroke-opacity", 0.2);
        d3.select("#line-chart")
          .selectAll(".line")
          .each(function (d) {
            const classes = d3.select(this).attr("class").split(" ");
            const genre = classes[1];
            const game = classes[2];
            d3.select(this)
              .style("stroke", colorScheme[getGenreByAcronym(genre)])
              .style("opacity", 1);
          });
        d3.select("#line-chart")
          .selectAll(".circle")
          .each(function (d) {
            const classes = d3.select(this).attr("class").split(" ");
            const genre = classes[1];
            const game = classes[2];
            d3.select(this)
              .style("fill", colorScheme[getGenreByAcronym(genre)])
              .style("opacity", 1);
          });
        d3.select("#jitter-plot")
          .selectAll(".circle")
          .each(function (d) {
            const classes = d3.select(this).attr("class").split(" ");
            const genre = classes[1];
            const game = classes[2];
            d3.select(this)
              .style("fill", colorScheme[getGenreByAcronym(genre)])
              .style("stroke", "grey")
              .style("stroke-width", 1)
              .style("opacity", 1);
          });
      }
      // Hide the tooltip when mouseout
      d3.select("#tooltip").style("visibility", "hidden");
    });

  // Create the tooltip div
  var tooltip = d3
    .select("body")
    .append("div")
    .attr("id", "tooltip")
    .style("position", "absolute")
    .style("background", "#f9f9f9")
    .style("padding", "8px")
    .style("border", "1px solid #ccc")
    .style("border-radius", "4px")
    .style("visibility", "hidden");

  const drag = d3
    .drag()
    .on("start", function (event, d) {
      d3.select(this).style("stroke", "black").raise();
    })
    .on("drag", function (event, d) {
      const mouseX = event.x;

      // Determine the new index based on the mouse position
      const newIndex = keys.reduce((closestIndex, key, index) => {
        const axisPosition = x(key);
        const distance = Math.abs(mouseX - axisPosition); // Calculate distance from mouse to axis position

        // Find the closest axis
        return distance < Math.abs(mouseX - x(keys[closestIndex]))
          ? index
          : closestIndex;
      }, 0); // Start with the first axis as the closest

      // Move the dragged axis if the new index is different
      const currentIndex = keys.indexOf(d);
      if (newIndex !== currentIndex && newIndex !== -1) {
        // Move the axis in the keys array
        const draggedKey = keys.splice(currentIndex, 1)[0]; // Remove the dragged key
        keys.splice(newIndex, 0, draggedKey); // Insert it in the new position

        x.domain(keys); // Update the scale domain with new order
        updateAxesAndLines(); // Update axes and lines based on the new order
      }
    })
    .on("end", function (event, d) {
      d3.select(this).style("stroke", "none"); // Reset stroke color when drag ends
    });

  const customTicks = {
    TotalPlayers: [1, 10, 100, 1000, 10000, 100000],
    TotalTournaments: [1, 10, 100, 1000],
    TotalEarnings: [1, 10, 100, 1000, 10000, 100000],
    OfflineEarnings: [1, 10, 100, 1000],
    OnlineEarnings: [1, 10, 100, 1000],
    ReleaseYear: d3.range(1985, 2025, 5),
  };
  // Add axis for each key
  const axes = svg
    .append("g")
    .attr("class", "axes")
    .selectAll("g")
    .data(keys)
    .join("g")
    .attr("class", "axis")
    .attr("transform", (d) => `translate(${x(d)},0)`)
    .each(function (d) {
      const axis = d3.axisLeft(y.get(d));

      // Set ticks count
      const tickCount = 5;

      // Format the ticks based on the data type
      if (d === "ReleaseYear") {
        axis.tickValues(customTicks[d]);
      } else if (d === "TotalTournaments") {
        axis.tickValues(customTicks[d]);
      } else if (d === "TotalPlayers") {
        axis.tickValues(customTicks[d]);
      } else {
        axis.ticks(tickCount);
        axis.tickFormat(d3.format(".0s")); // Format as integer
      }
      d3.select(this)
        .call(axis)
        .selectAll("text") // Customize tick text
        .attr("fill", "currentColor")
        .attr("font-size", "10px");
    })
    .call((g) =>
      g
        .append("text")
        .attr("y", margin.top - 12)
        .attr("x", -32)
        .attr("text-anchor", "start")
        .attr("fill", "currentColor")
        .text((d) => d)
    )
    .call((g) =>
      g
        .selectAll("text")
        .clone(true)
        .lower()
        .attr("fill", "none")
        .attr("stroke-width", 5)
        .attr("stroke-linejoin", "round")
        .attr("stroke", "white")
    );

  // Add brush functionality
  const brush = d3
    .brushY()
    .extent([
      [-(brushWidth / 2), margin.top],
      [brushWidth / 2, height - margin.bottom],
    ])
    .on("start brush end", brushed);

  axes.call(brush);
  axes.call(drag);

  const selections = new Map();

  function brushed({ selection }, key) {
    if (selection === null) {
      parallelSelected = false;
      selections.delete(key); // Remove selection if no brush
    } else {
      parallelSelected = true;
      const selectedRange = selection.map(y.get(key).invert);
      selections.set(key, selectedRange); // Store the selection range for this axis
    }

    const selected = [];
    path.each(function (d) {
      const active = Array.from(selections).every(
        ([key, [min, max]]) => d[key] <= min && d[key] >= max
      );

      d3.select(this).style(
        "stroke",
        active ? colorScheme[d.Genre] : deselectedColor
      );
      if (active) {
        d3.select(this).raise();
        selected.push(d);
      }
    });
    svg.property("value", selected).dispatch("input");
  }

  function updateAxesAndLines() {
    // Update axes positions
    svg
      .selectAll(".axis")
      .transition() // Add a transition for smoother movement
      .duration(200) // Duration of the transition
      .attr("transform", (d) => `translate(${x(d)},0)`);

    // Update line paths
    svg
      .selectAll("path.line-coordinate") // Select the individual line paths directly
      .transition()
      .duration(200) // Duration of the transition
      .attr("d", (d) => {
        const lineData = keys.map((key) => [key, d[key]]);
        return line(lineData);
      });
  }
}

function updateParallelCoordinates(data) {
  const container = d3.select(".ParallelCoordinates");

  // Get container dimensions
  const svgWidth = container.node().getBoundingClientRect().width;
  const svgHeight = container.node().getBoundingClientRect().height;
  const margin = { top: 30, right: 10, bottom: 0, left: 50 };
  const width = svgWidth - margin.left - margin.right;
  const height = svgHeight - margin.top - margin.bottom;
  const brushWidth = 20;
  const deselectedColor = "#ddd";

  // Create the tooltip div
  var tooltip = d3
    .select("body")
    .append("div")
    .attr("id", "tooltip")
    .style("position", "absolute")
    .style("background", "#f9f9f9")
    .style("padding", "8px")
    .style("border", "1px solid #ccc")
    .style("border-radius", "4px")
    .style("visibility", "hidden");

  // Create a dictionary to hold game data
  const gameDataMap = {};

  // Iterate over the data to aggregate values
  data.forEach((d) => {
    const game = d.Game;
    const genre = d.Genre;

    if (!gameDataMap[game]) {
      gameDataMap[game] = {
        Game: game,
        Genre: genre, // Store genre
        TotalPlayers: 0,
        TotalTournaments: 0,
        TotalEarnings: 0,
        ReleaseYear: d.ReleaseYear, // Set the initial release date
        OfflineEarnings: d.OfflineEarnings,
        OnlineEarnings: d.OnlineEarnings,
      };
    }
    gameDataMap[game].TotalTournaments += d.Tournaments;
    gameDataMap[game].TotalPlayers += d.Players;
    gameDataMap[game].TotalEarnings += d.Earnings;
  });

  // Convert the gameDataMap to an array
  const coordinatesData = Object.values(gameDataMap);
  const aggregatedData = coordinatesData.map((d) => ({
    ...d,
    TotalPlayers: d.TotalPlayers > 0 ? d.TotalPlayers : 1, // Replace 0 with 1
    TotalTournaments: d.TotalTournaments > 0 ? d.TotalTournaments : 1, // Replace 0 with 1
    TotalEarnings: d.TotalEarnings > 0 ? d.TotalEarnings : 1, // Replace 0 with 1
    OfflineEarnings: d.OfflineEarnings > 0 ? d.OfflineEarnings : 1, // Replace 0 with 1
    OnlineEarnings: d.OnlineEarnings > 0 ? d.OnlineEarnings : 1, // Replace 0 with 1
  }));

  const keys = [
    "TotalPlayers",
    "TotalTournaments",
    "TotalEarnings",
    "ReleaseYear",
    "OfflineEarnings",
    "OnlineEarnings",
  ];

  const y = new Map(
    keys.map((key) => [
      key,
      key === "ReleaseYear"
        ? d3
            .scaleLinear() // Use time scale for ReleaseDate
            .domain(d3.extent(aggregatedData, (d) => d[key])) // Set domain using the extent of ReleaseDate
            .range([height - margin.bottom, margin.top])
        : d3
            .scaleLog() // Use log scale for other keys
            .domain(
              d3
                .extent(aggregatedData, (d) => d[key])
                .map((d) => (d > 0 ? d : 1))
            ) // Ensure domain starts from 1 to avoid log(0)
            .range([height - margin.bottom, margin.top]),
    ])
  );

  const x = d3.scalePoint(keys, [margin.left, width - margin.right]);

  const customTicks = {
    TotalPlayers: [1, 10, 100, 1000, 10000, 100000],
    TotalTournaments: [1, 10, 100, 1000],
    TotalEarnings: [1, 10, 100, 1000, 10000, 100000],
    OfflineEarnings: [1, 10, 100, 1000],
    OnlineEarnings: [1, 10, 100, 1000],
    ReleaseYear: d3.range(1985, 2025, 5),
  };

  const drag = d3
    .drag()
    .on("start", function (event, d) {
      d3.select(this).style("stroke", "black").raise();
    })
    .on("drag", function (event, d) {
      const mouseX = event.x;

      // Determine the new index based on the mouse position
      const newIndex = keys.reduce((closestIndex, key, index) => {
        const axisPosition = x(key);
        const distance = Math.abs(mouseX - axisPosition); // Calculate distance from mouse to axis position

        // Find the closest axis
        return distance < Math.abs(mouseX - x(keys[closestIndex]))
          ? index
          : closestIndex;
      }, 0); // Start with the first axis as the closest

      // Move the dragged axis if the new index is different
      const currentIndex = keys.indexOf(d);
      if (newIndex !== currentIndex && newIndex !== -1) {
        // Move the axis in the keys array
        const draggedKey = keys.splice(currentIndex, 1)[0]; // Remove the dragged key
        keys.splice(newIndex, 0, draggedKey); // Insert it in the new position

        x.domain(keys); // Update the scale domain with new order
        updateAxesAndLines(); // Update axes and lines based on the new order
      }
    })
    .on("end", function (event, d) {
      d3.select(this).style("stroke", "none"); // Reset stroke color when drag ends
    });

  // Create or update axes
  const axesGroup = container.select(".axes");
  const axisSelection = axesGroup.selectAll("g.axis").data(keys, (d) => d);

  // Enter selection: add new axes
  const enterAxes = axisSelection
    .enter()
    .append("g")
    .attr("class", "axis")
    .attr("transform", (d) => `translate(${x(d)}, 0)`)
    .each(function (d) {
      const axis = d3.axisLeft(y.get(d));
      const tickCount = 6;

      // Set ticks count
      if (d === "ReleaseYear") {
        axis.tickValues(customTicks[d]);
      } else if (d === "TotalTournaments") {
        axis.tickValues(customTicks[d]);
      } else if (d === "TotalPlayers") {
        axis.tickValues(customTicks[d]);
      } else {
        axis.ticks(tickCount);
        axis.tickFormat(d3.format(".0s")); // Format as integer
      }

      d3.select(this)
        .call(axis)
        .selectAll("text") // Customize tick text
        .attr("fill", "currentColor")
        .attr("font-size", "10px");
    });

  // Update selection: update existing axes
  const updateAxes = enterAxes
    .merge(axisSelection)
    .attr("transform", (d) => `translate(${x(d)}, 0)`)
    .each(function (d) {
      const axis = d3.axisLeft(y.get(d));
      const tickCount = 6;

      if (d === "ReleaseYear") {
        axis.tickValues(customTicks[d]);
      } else if (d === "TotalTournaments") {
        axis.tickValues(customTicks[d]);
      } else if (d === "TotalPlayers") {
        axis.tickValues(customTicks[d]);
      } else {
        axis.ticks(tickCount);
        axis.tickFormat(d3.format(".0s")); // Format as integer
      }

      d3.select(this)
        .call(axis)
        .selectAll("text") // Customize tick text
        .attr("fill", "currentColor")
        .attr("font-size", "10px");
    });

  // Exit selection: remove any axes that are no longer needed
  axisSelection.exit().remove();

  const line = d3
    .line()
    .defined(([, value]) => value != null)
    .y(([key, value]) => y.get(key)(value))
    .x(([key]) => x(key));

  const svg = d3.select("#parallel-coordinates");

  const paths = svg
    .select(".path-group")
    .selectAll("path.line-coordinate")
    .data(aggregatedData, (d) => d.Game); // Use a key function based on Game to identify data points

  // Handle the enter selection: create new path elements for new data points
  paths
    .enter()
    .append("path")
    .attr(
      "class",
      (d) => `line-coordinate ${acronyms[d.Genre]} ${createClassNames(d.Game)}`
    )
    .attr("stroke", (d) => colorScheme[d.Genre])
    .attr("d", (d) => {
      const lineData = keys.map((key) => [key, d[key]]);
      return line(lineData);
    })
    .merge(paths) // Merge updates for existing data
    .attr("d", (d) => {
      const lineData = keys.map((key) => [key, d[key]]);
      return line(lineData);
    })
    .on("mouseover", function (event, d) {
      const formattedTotalEarnings = new Intl.NumberFormat("en-US", {
        minimumFractionDigits: 2,
        maximumFractionDigits: 2,
      }).format(d.TotalEarnings);
      const formattedOnlineEarnings = new Intl.NumberFormat("en-US", {
        minimumFractionDigits: 2,
        maximumFractionDigits: 2,
      }).format(d.OnlineEarnings);
      const formattedOfflineEarnings = new Intl.NumberFormat("en-US", {
        minimumFractionDigits: 2,
        maximumFractionDigits: 2,
      }).format(d.OfflineEarnings);

      tooltip.transition().duration(200).style("opacity", 1);
      const classes = d3.select(this).attr("class").split(" ");
      const genre = classes[1];
      const game = classes[2];

      if (!isSelected) {
        d3.selectAll(".line-coordinate")
          .style("stroke", "grey")
          .style("stroke-opacity", "0.1");
        d3.select(this)
          .style("stroke-width", "5")
          .style("stroke", colorScheme[getGenreByAcronym(genre)])
          .style("stroke-opacity", "1")
          .style("cursor", "pointer");

        d3.select("#jitter-plot")
          .selectAll(".circle")
          .style("fill", "grey")
          .style("opacity", "0.2");
        d3.selectAll(`.circle.${genre}.${game}`)
          .style("fill", colorScheme[getGenreByAcronym(genre)])
          .style("stroke", "black")
          .style("stroke-width", 2)
          .style("opacity", "1");

        d3.select("#line-chart")
          .selectAll(".line")
          .style("stroke", "grey")
          .style("opacity", "0.2");
        d3.select("#line-chart")
          .selectAll(".circle")
          .style("fill", "grey")
          .style("opacity", "0.2");

        d3.select("#line-chart")
          .selectAll(`.line.${genre}`)
          .style("stroke", colorScheme[getGenreByAcronym(genre)])
          .style("opacity", "1");
        d3.select("#line-chart")
          .selectAll(`.circle.${genre}`)
          .style("fill", colorScheme[getGenreByAcronym(genre)])
          .style("opacity", "1");
      } else {
        d3.select(this).style("stroke-width", "5").style("cursor", "pointer");
      }

      // Display game details (all attributes) on hover in a tooltip or info box
      d3.select("#tooltip")
        .style("visibility", "visible")
        .html(
          `
          <strong>Game Details:</strong><br/>
          Genre: ${d.Genre}<br/>
          Game: ${d.Game}<br/>
          TotalPlayers: ${d.TotalPlayers}<br/>
          TotalTournaments: ${d.TotalTournaments}<br/>
          TotalEarnings: ${formattedTotalEarnings}<br/>
          ReleaseYear: ${d.ReleaseYear}<br/>
          OfflineEarnings: ${formattedOnlineEarnings}<br/>
          OnlineEarnings: ${formattedOfflineEarnings}<br/>
        `
        );
      const container = d3
        .select(".ParallelCoordinates")
        .node()
        .getBoundingClientRect();
      const tooltipNode = tooltip.node();
      const tooltipWidth = tooltipNode.offsetWidth;
      const tooltipHeight = tooltipNode.offsetHeight;

      // Get cursor position relative to the container
      const cursorX = event.pageX - container.left;
      const cursorY = event.pageY - container.top;

      // Dynamically calculate offsets based on cursor position
      let offsetX = 15; // Default horizontal offset
      let offsetY = 15; // Default vertical offset

      // Check if cursor is near the right edge
      if (cursorX + tooltipWidth + offsetX > container.width) {
        offsetX = -tooltipWidth - 15; // Move to the left of the cursor
      }

      // Check if cursor is near the bottom edge
      if (cursorY + tooltipHeight + offsetY > container.height) {
        offsetY = -tooltipHeight - 15; // Move above the cursor
      }

      // Calculate the tooltip's position based on mouse event and dynamic offset
      let tooltipX = event.pageX + offsetX;
      let tooltipY = event.pageY + offsetY;

      // Ensure the tooltip does not overflow the container on the top or left
      if (tooltipX < container.left) tooltipX = container.left + 15;
      if (tooltipY < container.top) tooltipY = container.top + 15;

      // Apply the adjusted position to the tooltip
      tooltip.style("top", tooltipY + "px").style("left", tooltipX + "px");
    })
    .on("mouseleave", function () {
      if (!isSelected) {
        d3.selectAll(".line-coordinate").each(function (d) {
          const classes = d3.select(this).attr("class").split(" ");
          const genre = classes[1];
          const game = classes[2];
          d3.select(this)
            .style("stroke-width", 2)
            .style("stroke", colorScheme[getGenreByAcronym(genre)])
            .style("stroke-opacity", 0.2);
        });

        d3.select("#line-chart")
          .selectAll(".line")
          .each(function (d) {
            const classes = d3.select(this).attr("class").split(" ");
            const genre = classes[1];
            const game = classes[2];
            d3.select(this)
              .style("stroke", colorScheme[getGenreByAcronym(genre)])
              .style("opacity", 1);
          });

        d3.select("#line-chart")
          .selectAll(".circle")
          .each(function (d) {
            const classes = d3.select(this).attr("class").split(" ");
            const genre = classes[1];
            const game = classes[2];
            d3.select(this)
              .style("fill", colorScheme[getGenreByAcronym(genre)])
              .style("opacity", 1);
          });

        d3.select("#jitter-plot")
          .selectAll(".circle")
          .each(function (d) {
            const classes = d3.select(this).attr("class").split(" ");
            const genre = classes[1];
            const game = classes[2];
            d3.select(this)
              .style("fill", colorScheme[getGenreByAcronym(genre)])
              .style("stroke", "grey")
              .style("stroke-width", 1)
              .style("opacity", 1);
          });
      } else {
        d3.select(this).style("stroke-width", "3");
      }
      // Hide the tooltip when mouseout
      d3.select("#tooltip").style("visibility", "hidden");
    });

  // Handle the exit selection: remove any paths that are no longer needed
  paths.exit().remove();

  const brush = d3
    .brushY()
    .extent([
      [-(brushWidth / 2), margin.top],
      [brushWidth / 2, height - margin.bottom],
    ])
    .on("start brush end", brushed);

  axisSelection.call(brush);
  axisSelection.call(drag);

  function updateAxesAndLines() {
    // Update axes positions
    svg
      .selectAll(".axis")
      .transition() // Add a transition for smoother movement
      .duration(200) // Duration of the transition
      .attr("transform", (d) => `translate(${x(d)},0)`);

    // Update line paths
    svg
      .selectAll("path.line-coordinate") // Select the individual line paths directly
      .transition()
      .duration(200) // Duration of the transition
      .attr("d", (d) => {
        const lineData = keys.map((key) => [key, d[key]]);
        return line(lineData);
      });
  }

  const selections = new Map();

  function brushed({ selection }, key) {
    if (selection === null) {
      selections.delete(key); // Remove selection if no brush
    } else {
      const selectedRange = selection.map(y.get(key).invert);
      selections.set(key, selectedRange); // Store the selection range for this axis
    }

    const selected = [];
    paths.each(function (d) {
      const active = Array.from(selections).every(
        ([key, [min, max]]) => d[key] <= min && d[key] >= max
      );

      d3.select(this).style(
        "stroke",
        active ? colorScheme[d.Genre] : deselectedColor
      );
      if (active) {
        d3.select(this).raise();
        selected.push(d);
      }
    });

    svg.property("value", selected).dispatch("input");
  }
}


### data: esports.json
[
 {
  "Year": 1998,
  "Month": 1,
  "Game": "Command & Conquer: Red Alert",
  "Genre": "Strategy",
  "ReleaseYear": 1996,
  "Earnings": 15000,
  "AdjustedEarnings": 28722.0,
  "Players": 8,
  "Tournaments": 1,
  "EarningsPerPlayer": 1875,
  "OfflineEarnings": 15000,
  "PercentOffline": 1,
  "OnlineEarnings": 0
 },
 {
  "Year": 1998,
  "Month": 1,
  "Game": "QuakeWorld",
  "Genre": "First-Person Shooter",
  "ReleaseYear": 1996,
  "Earnings": 15000,
  "AdjustedEarnings": 28722.0,
  "Players": 8,
  "Tournaments": 1,
  "EarningsPerPlayer": 1875,
  "OfflineEarnings": 99505.0,
  "PercentOffline": 0.9445,
  "OnlineEarnings": 5846.0
 },
 {
  "Year": 1998,
  "Month": 5,
  "Game": "Quake II",
  "Genre": "First-Person Shooter",
  "ReleaseYear": 1997,
  "Earnings": 15000,
  "AdjustedEarnings": 28722.0,
  "Players": 4,
  "Tournaments": 1,
  "EarningsPerPlayer": 3750,
  "OfflineEarnings": 130100,
  "PercentOffline": 0.9952,
  "OnlineEarnings": 626.0
 },
 {
  "Year": 1998,
  "Month": 5,
  "Game": "Total Annihilation",
  "Genre": "Strategy",
  "ReleaseYear": 1997,
  "Earnings": 15000,
  "AdjustedEarnings": 28722.0,
  "Players": 2,
  "Tournaments": 1,
  "EarningsPerPlayer": 7500,
  "OfflineEarnings": 15000,
  "PercentOffline": 1,
  "OnlineEarnings": 0
 },
 {
  "Year": 1998,
  "Month": 5,
  "Game": "QuakeWorld",
  "Genre": "First-Person Shooter",
  "ReleaseYear": 1996,
  "Earnings": 300,
  "AdjustedEarnings": 574.4,
  "Players": 3,
  "Tournaments": 1,
  "EarningsPerPlayer": 100,
  "OfflineEarnings": 99505.0,
  "PercentOffline": 0.9445,
  "OnlineEarnings": 5846.0
 },
 {
  "Year": 1998,
  "Month": 7,
  "Game": "Quake II",
  "Genre": "First-Person Shooter",
  "ReleaseYear": 1997,
  "Earnings": 6500,
  "AdjustedEarnings": 12446.0,
  "Players": 4,
  "Tournaments": 1,
  "EarningsPerPlayer": 1625,
  "OfflineEarnings": 130100,
  "PercentOffline": 0.9952,
  "OnlineEarnings": 626.0
 },
 {
  "Year": 1998,
  "Month": 11,
  "Game": "Quake II",
  "Genre": "First-Person Shooter",
  "ReleaseYear": 1997,
  "Earnings": 35000,
  "AdjustedEarnings": 67018.0,
  "Players": 13,
  "Tournaments": 2,
  "EarningsPerPlayer": 2692.0,
  "OfflineEarnings": 130100,
  "PercentOffline": 0.9952,
  "OnlineEarnings": 626.0
 },
 {
  "Year": 1998,
  "Month": 11,
  "Game": "QuakeWorld",
  "Genre": "First-Person Shooter",
  "ReleaseYear": 1996,
  "Earnings": 30000,
  "AdjustedEarnings": 57444.0,
  "Players": 17,
  "Tournaments": 1,
  "EarningsPerPlayer": 1765.0,
  "OfflineEarnings": 99505.0,
  "PercentOffline": 0.9445,
  "OnlineEarnings": 5846.0
 },
 "... 8,886 more items"
]